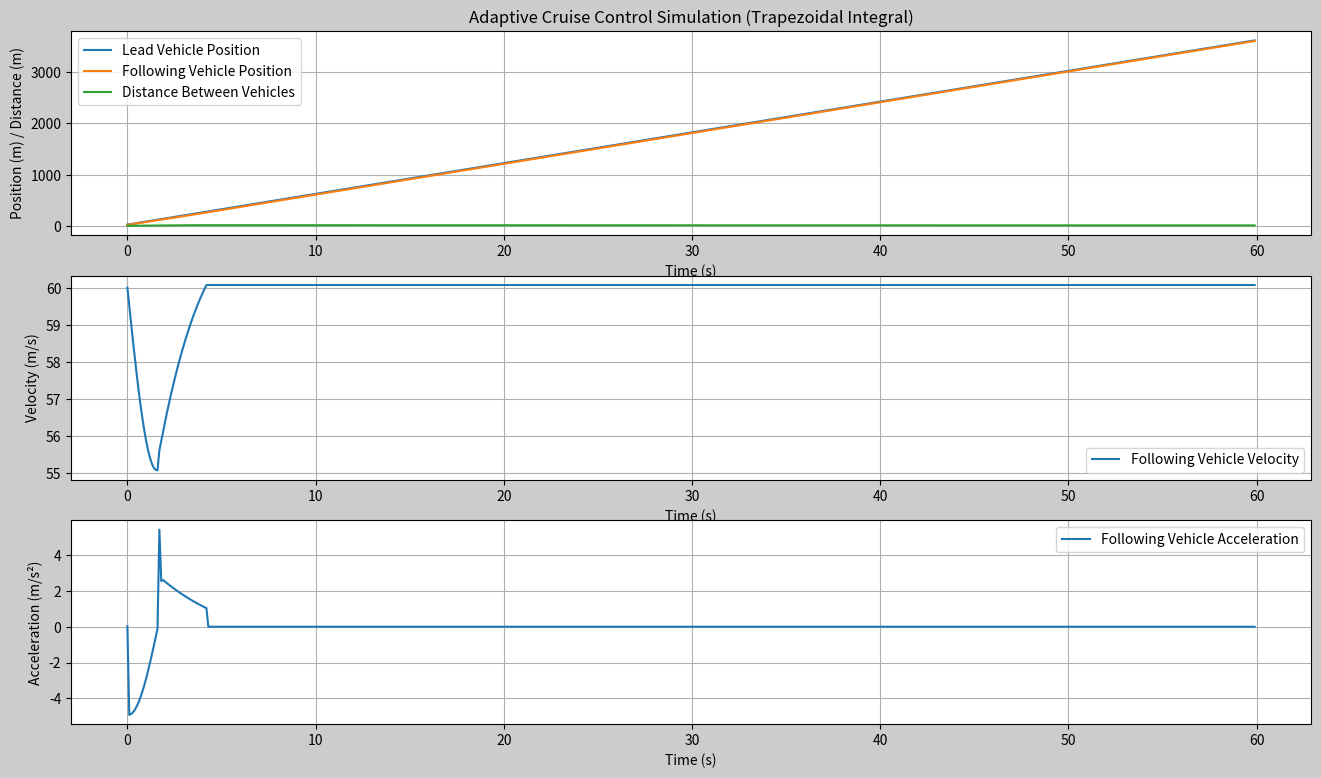

The script that saved this image:
# ACC_PID_Simulation
## Import Libararies

import numpy as np
import matplotlib.pyplot as plt
import matplotlib.gridspec as gridspec
## Vehicle Class
class vehicle:
    def __init__ (self, initial_position, initial_speed):
        self.position = initial_position
        self.speed = initial_speed
    
    def update_position (self, acceleration, dt):
        self.speed = self.speed + acceleration *dt 
        self.position = self.position + self.speed *dt

        
## ACC Class
class ACC_Trip:

    def __init__ (self, kp, ki, kd, saftey_distance, velocity_target):

        self.kp = kp
        self.kd = kd
        self.ki = ki
        self.saftey_distance = saftey_distance
        self.velocity_target = velocity_target
        self.previous_error = 0
        self.integral = 0
    
    def accleration_computing (self, distance, velocity, dt ): 

        # calculation of PID controller
        error = self.saftey_distance - distance

       
        if error <= 0:
         error = self.velocity_target - velocity

         self.kp = 0.5
         self.ki = 0.1
         self.kd = 0.05

         if error <= 0 :    

            return 0         
            

      
        
        self.integral = self.integral + (error + self.previous_error)/2 *dt
        derivative =  (error - self.previous_error)/dt
        self.previous_error = error 
        
        return self.kp* error + self.ki * self.integral + self.kd* derivative
     

## simulation parameters

simulation_time = 60
dt = 0.1
steps = int(simulation_time/dt)
## vehicles definition
# we have 2 vehicles a lead and a following

lead_vehicle = vehicle(20, 60) #speed in m/s
following_vehicle = vehicle(15,60) #speed in m/s

## ACC definition
# acc = ACC_Trip (-0.5, 0.1, 0.05, 10)
acc = ACC_Trip (-1, 0.1, 0.1, 10, 60)
#acc = ACC_Trip (-0.5, 0.1, 0.01, 10)

## arrays initiallization

lead_positions = []
following_positions = []
distances = []
following_velocity = []
following_acceleration = []
errortoprint = []


np.set_printoptions(precision=2)

for i in range(steps):
    distance = lead_vehicle.position - following_vehicle.position
    acceleration = acc.accleration_computing(distance ,following_vehicle.speed, dt)
    lead_vehicle.update_position(0, dt)
    following_vehicle.update_position(acceleration, dt)

    #append Data
    errortoprint.append (acc.previous_error)
    lead_positions.append(lead_vehicle.position)
    following_positions.append(following_vehicle.position)
    distances.append(distance)
    following_velocity.append(following_vehicle.speed)
    following_acceleration.append(acceleration)
    
print(distances)
print(following_acceleration)
print(following_velocity)
## Plot Results

fig = plt.figure(figsize=(16,9),dpi=120,facecolor=(0.8,0.8,0.8))
gs=gridspec.GridSpec(3,1)

fig_1 = fig.add_subplot(gs[0,0])
plt.plot(np.arange(steps) * dt, lead_positions, label='Lead Vehicle Position')
plt.plot(np.arange(steps) * dt, following_positions, label='Following Vehicle Position')
plt.plot(np.arange(steps) * dt, distances, label='Distance Between Vehicles')
plt.xlabel('Time (s)')
plt.ylabel('Position (m) / Distance (m)')
plt.legend()
plt.title('Adaptive Cruise Control Simulation (Trapezoidal Integral)')
plt.grid(True)

fig_2 = fig.add_subplot(gs[1, 0])
plt.plot(np.arange(steps) * dt, following_velocity, label='Following Vehicle Velocity')
plt.xlabel('Time (s)')
plt.ylabel('Velocity (m/s)')
plt.legend()
plt.grid(True)

fig_3 = fig.add_subplot(gs[2, 0])
plt.plot(np.arange(steps) * dt, following_acceleration, label='Following Vehicle Acceleration')
plt.xlabel('Time (s)')
plt.ylabel('Acceleration (m/s²)')
plt.legend()
plt.grid(True)

plt.show()

